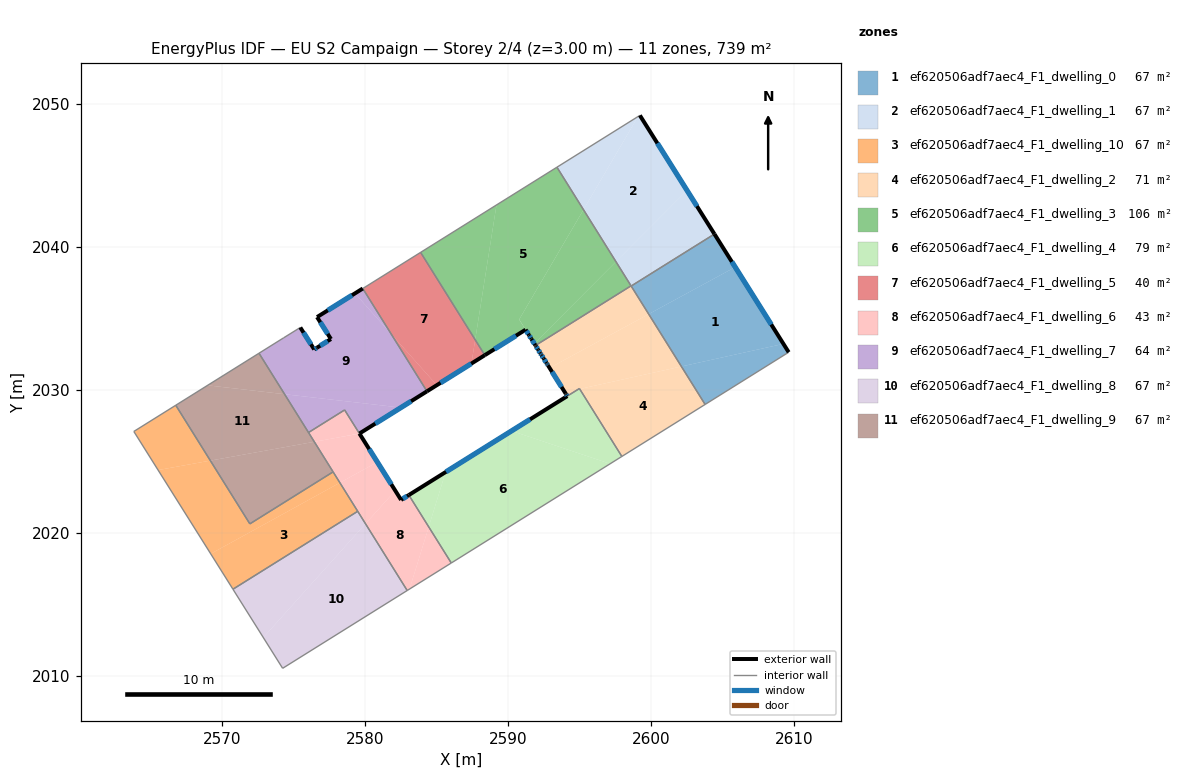
=== STOREY PLAN SPEC (per zone: floor XY polygon, exterior-wall plan segments, windows/doors) ===
zone 1: ef620506adf7aec4_F1_dwelling_0  (67.2 m²)
  floor: (2605.90, 2038.60) (2609.28, 2033.23) (2602.14, 2031.65) (2599.85, 2035.31)
  floor: (2604.45, 2040.91) (2605.90, 2038.60) (2599.85, 2035.31) (2598.63, 2037.28)
  floor: (2609.28, 2033.23) (2609.65, 2032.64) (2603.80, 2028.99) (2602.14, 2031.65)
  exterior wall: (2609.65, 2032.64) – (2604.45, 2040.91)  [9.8 m]
    window: (2608.43, 2034.59) – (2605.67, 2038.97)  [8.2 m²]
  interior walls: 3
zone 2: ef620506adf7aec4_F1_dwelling_1  (67.2 m²)
  floor: (2599.23, 2049.21) (2602.53, 2043.97) (2597.56, 2038.98) (2595.29, 2042.62) (2599.11, 2049.13)
  floor: (2602.53, 2043.97) (2604.45, 2040.91) (2598.63, 2037.28) (2597.56, 2038.98)
  floor: (2599.11, 2049.13) (2595.29, 2042.62) (2593.43, 2045.59)
  exterior wall: (2604.45, 2040.91) – (2599.23, 2049.21)  [9.8 m]
    window: (2603.23, 2042.86) – (2600.46, 2047.26)  [8.3 m²]
  interior walls: 4
zone 3: ef620506adf7aec4_F1_dwelling_10  (67.2 m²)
  floor: (2578.25, 2023.52) (2579.50, 2021.52) (2570.77, 2016.07) (2569.21, 2018.54)
  floor: (2577.77, 2024.28) (2578.25, 2023.52) (2569.21, 2018.54) (2565.53, 2024.40) (2569.19, 2025.06) (2571.95, 2020.64)
  floor: (2566.77, 2028.94) (2569.19, 2025.06) (2565.53, 2024.40) (2563.83, 2027.10)
  interior walls: 6
zone 4: ef620506adf7aec4_F1_dwelling_2  (71.4 m²)
  floor: (2598.62, 2037.29) (2599.85, 2035.31) (2592.92, 2031.55) (2592.72, 2031.87) (2592.71, 2031.88) (2591.96, 2033.08) (2591.93, 2033.12)
  floor: (2602.14, 2031.65) (2603.80, 2028.99) (2597.97, 2025.35) (2595.03, 2030.07)
  floor: (2599.85, 2035.31) (2602.14, 2031.65) (2595.03, 2030.07) (2595.01, 2030.11) (2594.91, 2030.05) (2594.90, 2030.04) (2594.29, 2029.66) (2594.15, 2029.58) (2594.08, 2029.71) (2592.92, 2031.55)
  exterior wall: (2594.05, 2029.75) – (2594.08, 2029.71)  [0.1 m]
  exterior wall: (2592.80, 2031.74) – (2594.05, 2029.75)  [2.3 m]
    window: (2593.09, 2031.27) – (2593.75, 2030.22)  [2.0 m²]
  exterior wall: (2592.75, 2031.81) – (2592.80, 2031.74)  [0.1 m]
    window: (2592.76, 2031.79) – (2592.79, 2031.75)  [0.1 m²]
  exterior wall: (2592.71, 2031.88) – (2592.75, 2031.81)  [0.1 m]
    window: (2592.72, 2031.86) – (2592.74, 2031.83)  [0.1 m²]
  exterior wall: (2592.50, 2032.21) – (2592.71, 2031.88)  [0.4 m]
    window: (2592.55, 2032.13) – (2592.66, 2031.96)  [0.3 m²]
  exterior wall: (2592.35, 2032.45) – (2592.50, 2032.21)  [0.3 m]
    window: (2592.39, 2032.39) – (2592.47, 2032.27)  [0.2 m²]
  exterior wall: (2592.28, 2032.57) – (2592.35, 2032.45)  [0.1 m]
    window: (2592.29, 2032.54) – (2592.33, 2032.48)  [0.1 m²]
  exterior wall: (2592.12, 2032.83) – (2592.28, 2032.57)  [0.3 m]
    window: (2592.15, 2032.77) – (2592.24, 2032.63)  [0.3 m²]
  exterior wall: (2591.96, 2033.08) – (2592.12, 2032.83)  [0.3 m]
    window: (2591.99, 2033.02) – (2592.08, 2032.88)  [0.3 m²]
  exterior wall: (2591.93, 2033.12) – (2591.96, 2033.08)  [0.0 m]
  exterior wall: (2594.08, 2029.71) – (2594.15, 2029.58)  [0.1 m]
    window: (2594.09, 2029.68) – (2594.14, 2029.61)  [0.1 m²]
  interior walls: 7
zone 5: ef620506adf7aec4_F1_dwelling_3  (105.6 m²)
  floor: (2593.43, 2045.59) (2595.29, 2042.62) (2590.79, 2034.94) (2591.24, 2034.22) (2588.39, 2032.44) (2587.71, 2033.52) (2589.21, 2042.95)
  floor: (2595.29, 2042.62) (2597.56, 2038.98) (2591.85, 2033.25) (2590.79, 2034.94)
  floor: (2589.21, 2042.95) (2587.71, 2033.52) (2583.90, 2039.63)
  floor: (2597.56, 2038.98) (2598.62, 2037.29) (2592.80, 2033.66) (2591.93, 2033.12) (2591.85, 2033.25)
  exterior wall: (2591.92, 2033.13) – (2591.93, 2033.12)  [0.0 m]
  exterior wall: (2591.64, 2033.58) – (2591.92, 2033.13)  [0.5 m]
    window: (2591.71, 2033.48) – (2591.86, 2033.24)  [0.4 m²]
  exterior wall: (2591.64, 2033.59) – (2591.64, 2033.58)  [0.0 m]
  exterior wall: (2591.48, 2033.84) – (2591.64, 2033.59)  [0.3 m]
    window: (2591.52, 2033.78) – (2591.60, 2033.65)  [0.2 m²]
  exterior wall: (2591.24, 2034.22) – (2591.48, 2033.84)  [0.4 m]
    window: (2591.30, 2034.13) – (2591.42, 2033.93)  [0.4 m²]
  exterior wall: (2588.39, 2032.44) – (2591.24, 2034.22)  [3.4 m]
    window: (2589.06, 2032.86) – (2590.57, 2033.80)  [2.8 m²]
  interior walls: 5
zone 6: ef620506adf7aec4_F1_dwelling_4  (78.8 m²)
  floor: (2597.15, 2024.84) (2586.04, 2017.90) (2584.46, 2020.43) (2585.65, 2024.26) (2590.26, 2027.14)
  floor: (2585.65, 2024.26) (2584.46, 2020.43) (2583.07, 2022.66)
  floor: (2595.03, 2030.07) (2597.97, 2025.35) (2597.15, 2024.84) (2590.26, 2027.14) (2594.91, 2030.05)
  exterior wall: (2594.16, 2029.58) – (2583.07, 2022.66)  [13.1 m]
    window: (2591.55, 2027.95) – (2585.67, 2024.28)  [11.0 m²]
  interior walls: 4
zone 7: ef620506adf7aec4_F1_dwelling_5  (40.4 m²)
  floor: (2583.90, 2039.63) (2587.71, 2033.52) (2587.45, 2031.85) (2585.03, 2030.34) (2581.84, 2033.92) (2579.85, 2037.10)
  floor: (2587.71, 2033.52) (2588.39, 2032.44) (2587.45, 2031.85)
  floor: (2581.84, 2033.92) (2585.03, 2030.34) (2584.34, 2029.91)
  exterior wall: (2584.34, 2029.91) – (2588.39, 2032.44)  [4.8 m]
    window: (2585.29, 2030.50) – (2587.44, 2031.85)  [4.0 m²]
  interior walls: 3
zone 8: ef620506adf7aec4_F1_dwelling_6  (42.6 m²)
  floor: (2583.07, 2022.66) (2584.46, 2020.43) (2583.12, 2016.08) (2582.96, 2015.98) (2580.04, 2020.65) (2582.12, 2022.96) (2582.53, 2022.32)
  floor: (2584.46, 2020.43) (2586.04, 2017.90) (2583.12, 2016.08)
  floor: (2580.87, 2024.96) (2582.12, 2022.96) (2580.04, 2020.65) (2578.25, 2023.52)
  floor: (2579.62, 2026.95) (2580.87, 2024.96) (2578.25, 2023.52) (2576.46, 2026.38)
  floor: (2578.58, 2028.61) (2579.61, 2026.96) (2578.30, 2026.71) (2576.46, 2026.38) (2576.05, 2027.03)
  exterior wall: (2583.07, 2022.66) – (2582.53, 2022.32)  [0.6 m]
    window: (2582.94, 2022.58) – (2582.66, 2022.40)  [0.5 m²]
  exterior wall: (2582.53, 2022.32) – (2579.62, 2026.96)  [5.5 m]
    window: (2581.84, 2023.41) – (2580.30, 2025.87)  [4.6 m²]
  interior walls: 7
zone 9: ef620506adf7aec4_F1_dwelling_7  (64.3 m²)
  floor: (2581.84, 2033.92) (2584.34, 2029.91) (2582.52, 2028.77) (2574.38, 2029.71) (2572.59, 2032.58) (2574.31, 2033.65) (2575.48, 2034.38) (2576.45, 2032.84) (2577.62, 2033.57) (2576.65, 2035.10) (2579.30, 2036.76)
  floor: (2579.85, 2037.10) (2581.84, 2033.92) (2579.30, 2036.76)
  floor: (2582.52, 2028.77) (2582.49, 2028.75) (2579.61, 2026.96) (2578.58, 2028.61) (2576.05, 2027.03) (2574.38, 2029.71)
  exterior wall: (2576.45, 2032.84) – (2575.48, 2034.38)  [1.8 m]
    window: (2576.22, 2033.20) – (2575.71, 2034.02)  [1.5 m²]
  exterior wall: (2576.64, 2032.96) – (2576.45, 2032.84)  [0.2 m]
    window: (2576.59, 2032.93) – (2576.50, 2032.87)  [0.2 m²]
  exterior wall: (2577.62, 2033.57) – (2576.64, 2032.96)  [1.2 m]
    window: (2577.39, 2033.42) – (2576.87, 2033.10)  [1.0 m²]
  exterior wall: (2576.65, 2035.10) – (2577.62, 2033.57)  [1.8 m]
    window: (2576.88, 2034.74) – (2577.39, 2033.93)  [1.5 m²]
  exterior wall: (2579.85, 2037.10) – (2576.65, 2035.10)  [3.8 m]
    window: (2579.10, 2036.63) – (2577.40, 2035.57)  [3.2 m²]
  exterior wall: (2579.61, 2026.96) – (2584.34, 2029.91)  [5.6 m]
    window: (2580.72, 2027.65) – (2583.23, 2029.22)  [4.7 m²]
  interior walls: 6
zone 10: ef620506adf7aec4_F1_dwelling_8  (67.2 m²)
  floor: (2580.04, 2020.65) (2582.96, 2015.98) (2574.24, 2010.53) (2572.89, 2012.69)
  floor: (2579.50, 2021.52) (2580.04, 2020.65) (2572.89, 2012.69) (2570.77, 2016.07)
  interior walls: 4
zone 11: ef620506adf7aec4_F1_dwelling_9  (67.2 m²)
  floor: (2574.38, 2029.71) (2576.46, 2026.38) (2569.19, 2025.06) (2566.77, 2028.94) (2569.00, 2030.33)
  floor: (2572.59, 2032.58) (2574.38, 2029.71) (2569.00, 2030.33)
  floor: (2576.46, 2026.38) (2577.77, 2024.28) (2571.95, 2020.64) (2569.19, 2025.06)
  interior walls: 5

=== DERIVED (storey summary) ===
Building: EU S2 Campaign
Storey: 2 of 4  (floor level z = 3.00 m)
Storey gross floor area: 739.1 m²
Zones on this storey: 11
  - ef620506adf7aec4_F1_dwelling_0: floor 67.2 m²; exterior wall 9.8 m (29.3 m²); 1 window(s) 8.2 m²; WWR 28.1%
  - ef620506adf7aec4_F1_dwelling_1: floor 67.2 m²; exterior wall 9.8 m (29.4 m²); 1 window(s) 8.3 m²; WWR 28.1%
  - ef620506adf7aec4_F1_dwelling_10: floor 67.2 m²
  - ef620506adf7aec4_F1_dwelling_2: floor 71.4 m²; exterior wall 4.2 m (12.5 m²); 9 window(s) 3.4 m²; WWR 27.5%
  - ef620506adf7aec4_F1_dwelling_3: floor 105.6 m²; exterior wall 4.7 m (14.0 m²); 4 window(s) 3.9 m²; WWR 28.0%
  - ef620506adf7aec4_F1_dwelling_4: floor 78.8 m²; exterior wall 13.1 m (39.2 m²); 1 window(s) 11.0 m²; WWR 28.1%
  - ef620506adf7aec4_F1_dwelling_5: floor 40.4 m²; exterior wall 4.8 m (14.3 m²); 1 window(s) 4.0 m²; WWR 28.1%
  - ef620506adf7aec4_F1_dwelling_6: floor 42.6 m²; exterior wall 6.1 m (18.4 m²); 2 window(s) 5.2 m²; WWR 28.1%
  - ef620506adf7aec4_F1_dwelling_7: floor 64.3 m²; exterior wall 14.4 m (43.1 m²); 6 window(s) 12.1 m²; WWR 28.1%
  - ef620506adf7aec4_F1_dwelling_8: floor 67.2 m²
  - ef620506adf7aec4_F1_dwelling_9: floor 67.2 m²
Zone adjacency (shared interzone walls):
  - ef620506adf7aec4_F1_dwelling_0 ↔ ef620506adf7aec4_F1_dwelling_1
  - ef620506adf7aec4_F1_dwelling_0 ↔ ef620506adf7aec4_F1_dwelling_2
  - ef620506adf7aec4_F1_dwelling_1 ↔ ef620506adf7aec4_F1_dwelling_2
  - ef620506adf7aec4_F1_dwelling_1 ↔ ef620506adf7aec4_F1_dwelling_3
  - ef620506adf7aec4_F1_dwelling_10 ↔ ef620506adf7aec4_F1_dwelling_6
  - ef620506adf7aec4_F1_dwelling_10 ↔ ef620506adf7aec4_F1_dwelling_8
  - ef620506adf7aec4_F1_dwelling_10 ↔ ef620506adf7aec4_F1_dwelling_9
  - ef620506adf7aec4_F1_dwelling_2 ↔ ef620506adf7aec4_F1_dwelling_3
  - ef620506adf7aec4_F1_dwelling_2 ↔ ef620506adf7aec4_F1_dwelling_4
  - ef620506adf7aec4_F1_dwelling_3 ↔ ef620506adf7aec4_F1_dwelling_5
  - ef620506adf7aec4_F1_dwelling_4 ↔ ef620506adf7aec4_F1_dwelling_6
  - ef620506adf7aec4_F1_dwelling_5 ↔ ef620506adf7aec4_F1_dwelling_7
  - ef620506adf7aec4_F1_dwelling_6 ↔ ef620506adf7aec4_F1_dwelling_7
  - ef620506adf7aec4_F1_dwelling_6 ↔ ef620506adf7aec4_F1_dwelling_8
  - ef620506adf7aec4_F1_dwelling_6 ↔ ef620506adf7aec4_F1_dwelling_9
  - ef620506adf7aec4_F1_dwelling_7 ↔ ef620506adf7aec4_F1_dwelling_9